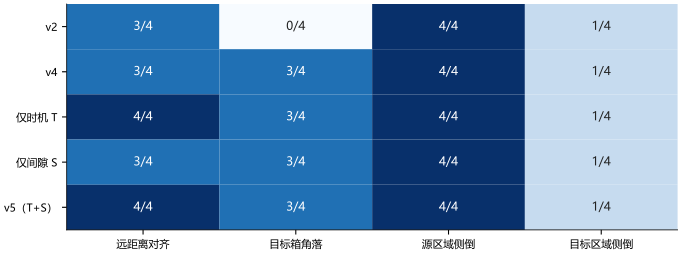

The table this chart was drawn from, first rows:
panel, series, x, y, low, high, n
source_far_alignment, v2, 0, 3, , , 4
destination_corner, v2, 1, 0, , , 4
sideways_source, v2, 2, 4, , , 4
sideways_destination, v2, 3, 1, , , 4
source_far_alignment, v4, 0, 3, , , 4
destination_corner, v4, 1, 3, , , 4
sideways_source, v4, 2, 4, , , 4
sideways_destination, v4, 3, 1, , , 4
source_far_alignment, timing_only, 0, 4, , , 4
destination_corner, timing_only, 1, 3, , , 4
sideways_source, timing_only, 2, 4, , , 4
sideways_destination, timing_only, 3, 1, , , 4
source_far_alignment, side_only, 0, 3, , , 4
destination_corner, side_only, 1, 3, , , 4
sideways_source, side_only, 2, 4, , , 4
sideways_destination, side_only, 3, 1, , , 4
source_far_alignment, v5, 0, 4, , , 4
destination_corner, v5, 1, 3, , , 4
sideways_source, v5, 2, 4, , , 4
sideways_destination, v5, 3, 1, , , 4
